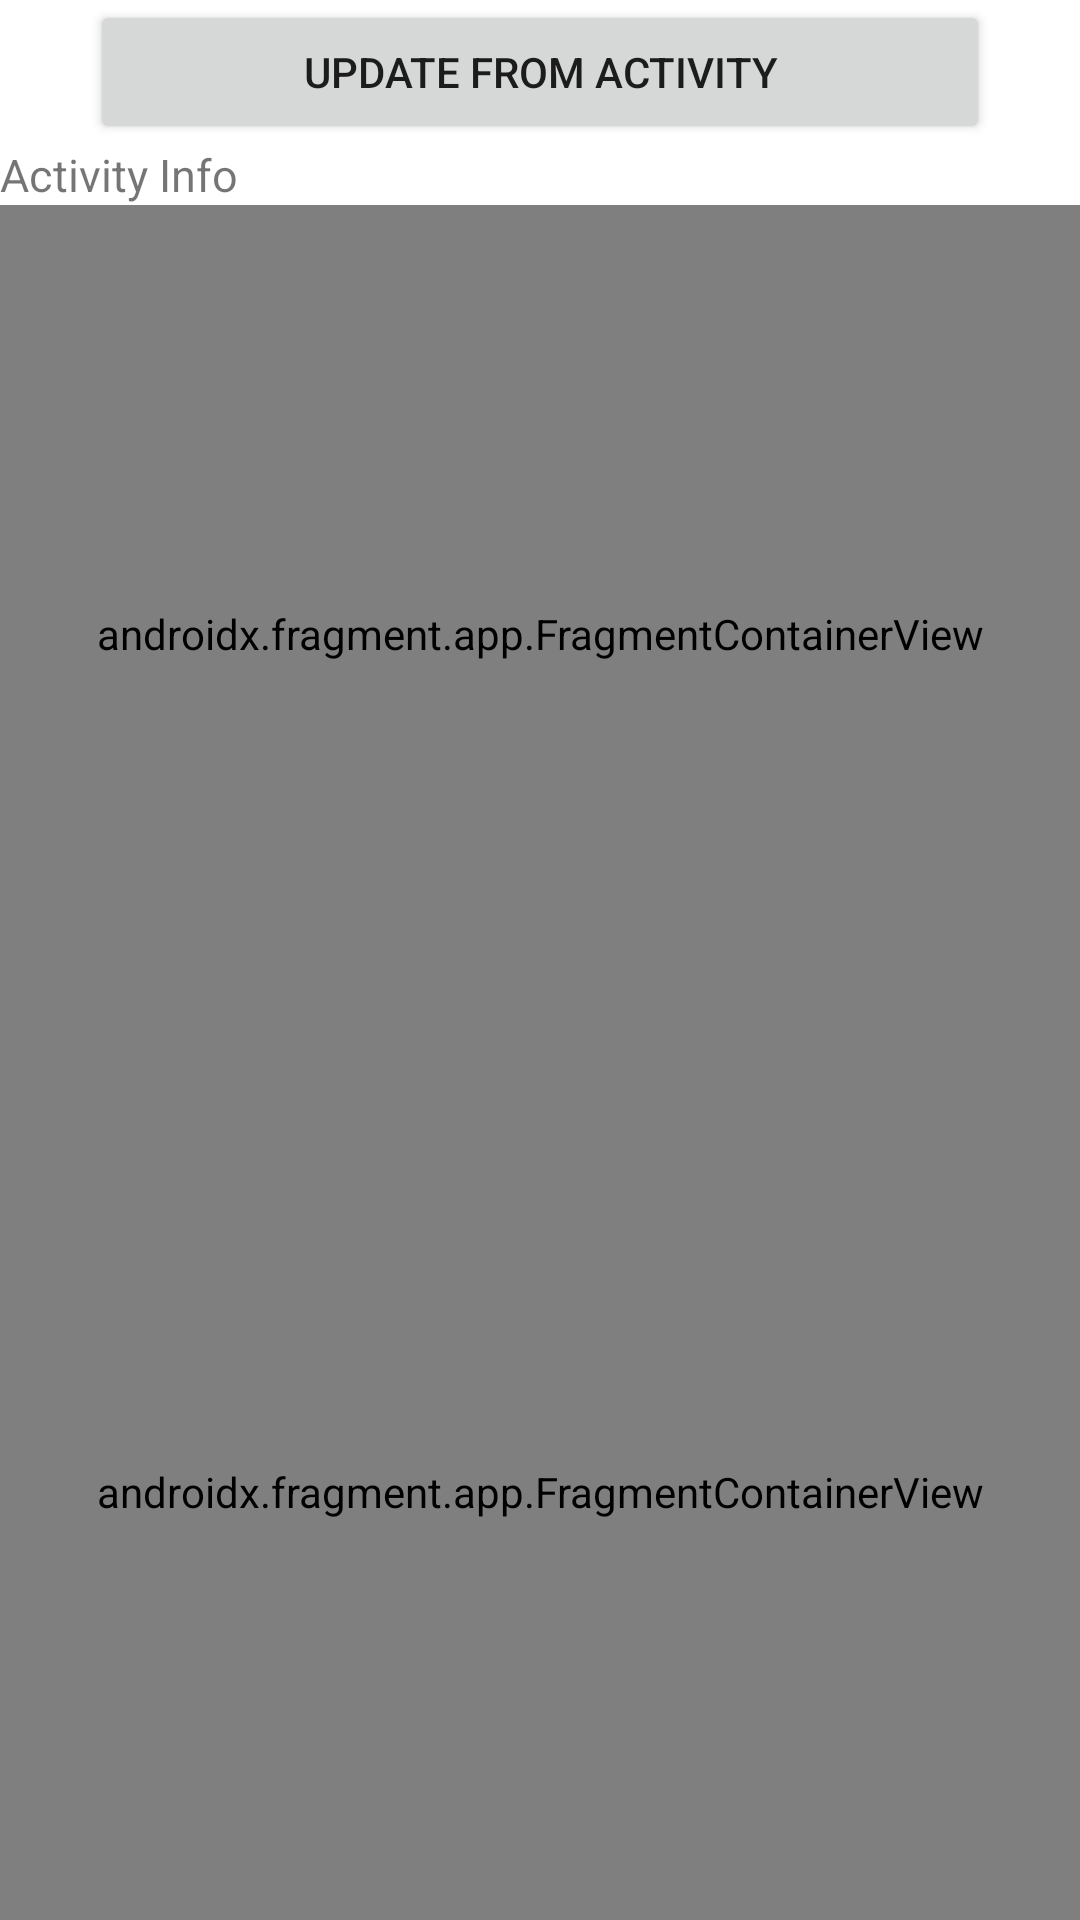

Android layout source for this screen:
<!-- AndroidManifest.xml: application theme Theme.KotlinCoroutinesBasics -->
<!-- res/layout/activity_a99_fragment_communication.xml -->
<?xml version="1.0" encoding="utf-8"?>
<androidx.appcompat.widget.LinearLayoutCompat xmlns:android="http://schemas.android.com/apk/res/android"
    xmlns:app="http://schemas.android.com/apk/res-auto"
    xmlns:tools="http://schemas.android.com/tools"
    android:layout_width="match_parent"
    android:layout_height="match_parent"
    android:orientation="vertical"
    tools:context=".viewmodel_livedata_fragmet_communication.A99_Activity_FragmentCommunication">

    <Button
        android:id="@+id/btnUpdateFromActivity"
        android:layout_width="match_parent"
        android:layout_height="wrap_content"
        android:layout_marginLeft="30dp"
        android:layout_marginRight="30dp"
        android:gravity="center"
        android:text="Update From Activity" />

    <TextView
        android:id="@+id/tvActivityInfo"
        android:layout_width="wrap_content"
        android:layout_height="wrap_content"
        android:text="Activity Info"
        android:textSize="15dp" />

    <androidx.fragment.app.FragmentContainerView
        android:id="@+id/fragmentContainerView1"
        android:layout_weight="1"
        android:name="com.kotlincoroutinesbasics.viewmodel_livedata_fragmet_communication.A99_Fragment1"
        android:layout_width="match_parent"
        android:layout_height="match_parent" />
    <androidx.fragment.app.FragmentContainerView
        android:id="@+id/fragmentContainerView2"
        android:layout_weight="1"
        android:name="com.kotlincoroutinesbasics.viewmodel_livedata_fragmet_communication.A99_Fragment2"
        android:layout_width="match_parent"
        android:layout_height="match_parent" />


</androidx.appcompat.widget.LinearLayoutCompat>
<!-- resources referenced by this layout -->
<resources>
  <style name="Theme.KotlinCoroutinesBasics" parent="Theme.MaterialComponents.DayNight.DarkActionBar">
          
          <item name="colorPrimary">@color/purple_500</item>
          <item name="colorPrimaryVariant">@color/purple_700</item>
          <item name="colorOnPrimary">@color/white</item>
          
          <item name="colorSecondary">@color/teal_200</item>
          <item name="colorSecondaryVariant">@color/teal_700</item>
          <item name="colorOnSecondary">@color/black</item>
          
          <item name="android:statusBarColor" tools:targetApi="l">?attr/colorPrimaryVariant</item>
          
      </style>
  <!-- not gathered from this repository: default colours our renderer supplied (Android Studio template values) -->
  <color name="purple_500">#FF6200EE</color>
  <color name="purple_700">#FF3700B3</color>
  <color name="teal_200">#FF03DAC5</color>
  <color name="teal_700">#FF018786</color>
  <color name="black">#FF000000</color>
  <color name="white">#FFFFFFFF</color>
</resources>
